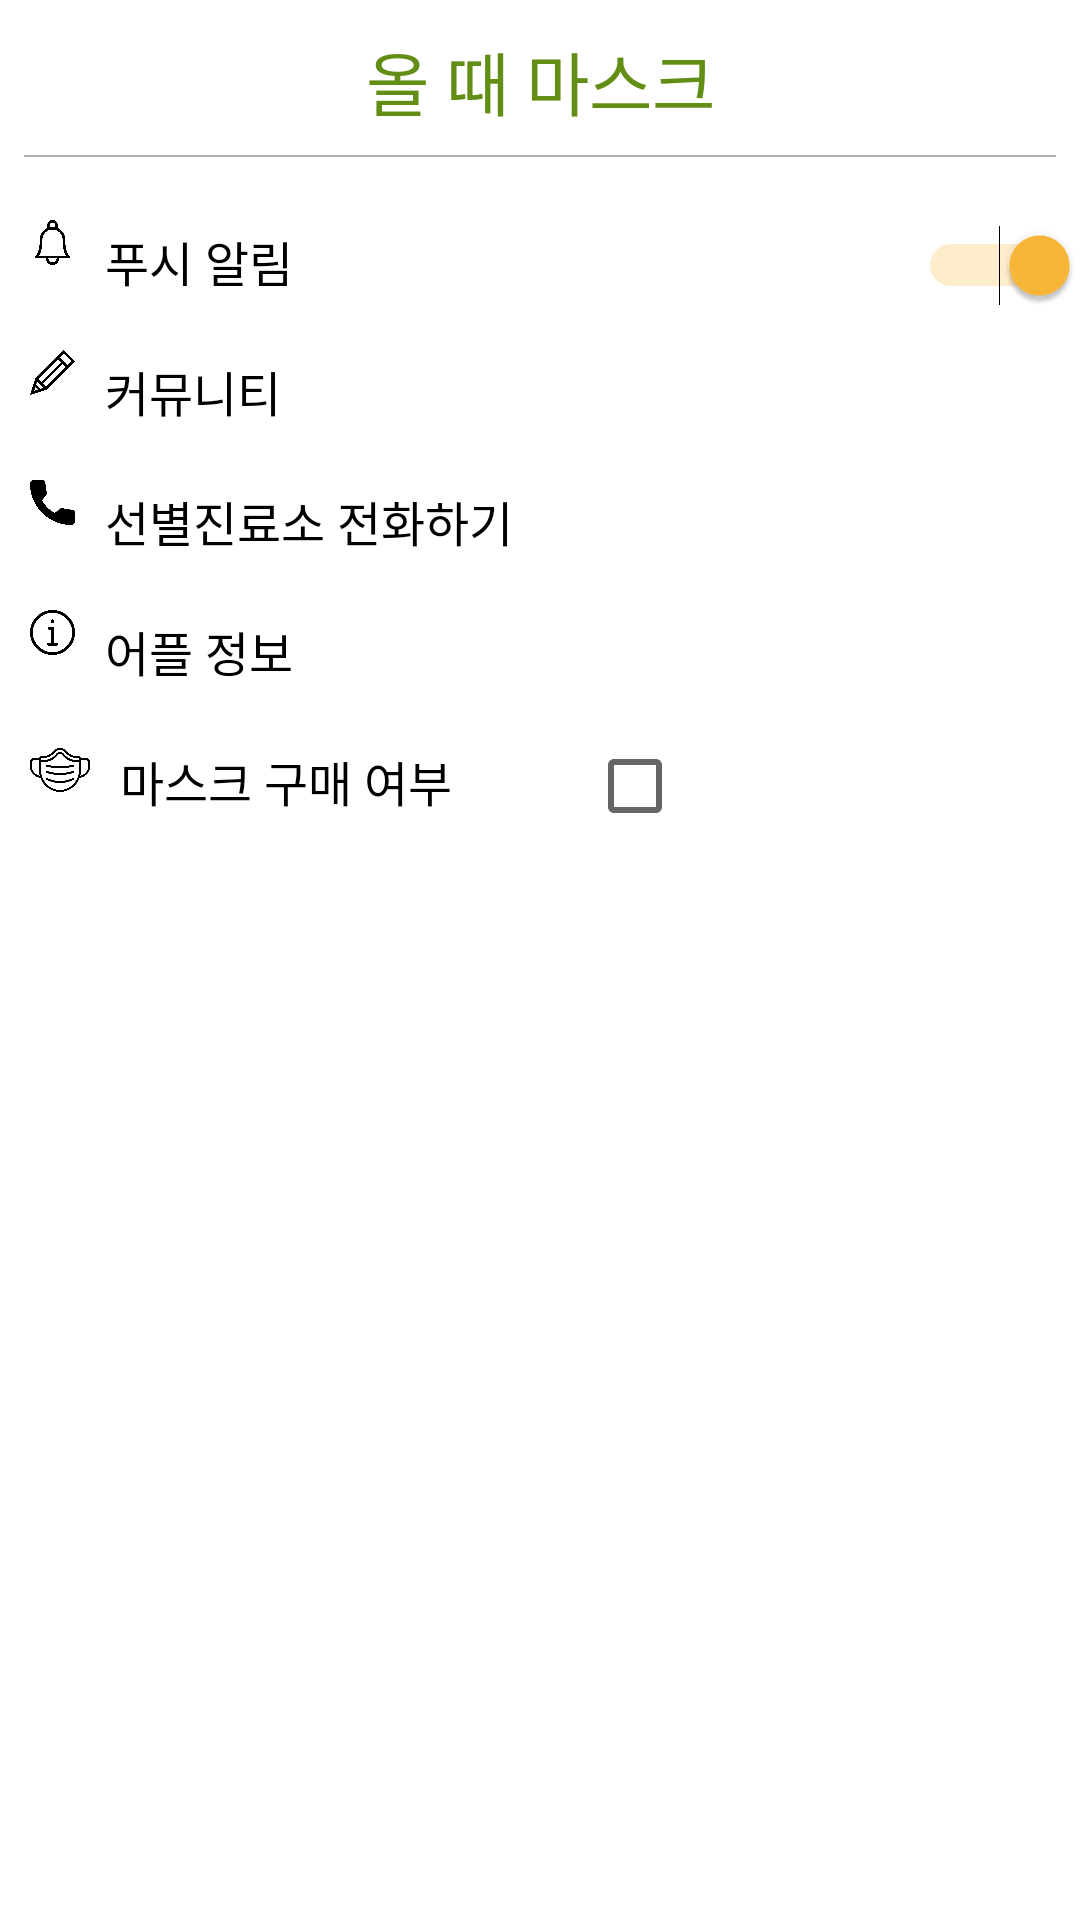

Reconstruct the res/layout file that produces this screen, plus the resources it refers to.
<!-- AndroidManifest.xml: application theme AppTheme -->
<!-- res/layout/activity_drawerlayout.xml -->
<?xml version="1.0" encoding="utf-8"?>
<LinearLayout xmlns:android="http://schemas.android.com/apk/res/android"
    xmlns:app="http://schemas.android.com/apk/res-auto"
    xmlns:tools="http://schemas.android.com/tools"
    android:layout_width="240dp"
    android:layout_height="match_parent"
    android:id="@+id/drawer"
    android:layout_gravity="start"
    android:orientation="vertical"
    android:background="#FFFFFF">

    <TextView
        android:layout_width="match_parent"
        android:layout_height="wrap_content"
        android:text="올 때 마스크"
        android:fontFamily="@font/nanumgothicbold"
        android:textColor="@color/colorPrimaryDark"
        android:gravity="center"
        android:layout_marginTop="10dp"
        android:textSize="23dp"/>

    <View
        android:layout_width="match_parent"
        android:layout_height="0.5dp"
        android:layout_margin="8dp"
        android:alpha="0.3"
        android:background="@color/black" />

    <LinearLayout
        android:id="@+id/push_alarm"
        android:layout_width="match_parent"
        android:layout_height="wrap_content"
        android:layout_marginTop="5dp"
        android:orientation="horizontal">

        <ImageView
            android:layout_width="15dp"
            android:layout_height="15dp"
            android:layout_marginLeft="10dp"
            android:layout_marginTop="8dp"
            app:srcCompat="@drawable/bell" />

        <TextView
            android:id="@+id/textView2"
            android:layout_width="wrap_content"
            android:layout_height="wrap_content"
            android:fontFamily="@font/nanumgothic"
            android:padding="10dp"
            android:text="푸시 알림"
            android:textColor="@color/black"
            android:textSize="16sp" />

        <Switch
            android:id="@+id/switch1"
            android:layout_width="match_parent"
            android:layout_height="wrap_content"
            android:checked="true"
            android:fontFamily="@font/nanumgothic" />

    </LinearLayout>

    <LinearLayout
        android:id="@+id/community_layout"
        android:layout_width="match_parent"
        android:layout_height="wrap_content"
        android:background="?attr/selectableItemBackground"
        android:orientation="horizontal">

        <ImageView
            android:layout_width="15dp"
            android:layout_height="15dp"
            android:layout_marginLeft="10dp"
            android:layout_marginTop="8dp"
            app:srcCompat="@drawable/pencil" />

        <TextView
            android:layout_width="match_parent"
            android:layout_height="wrap_content"
            android:fontFamily="@font/nanumgothic"
            android:padding="10dp"
            android:text="커뮤니티"
            android:textColor="@color/black"
            android:textSize="16sp" />
    </LinearLayout>

    <LinearLayout
        android:layout_width="match_parent"
        android:layout_height="wrap_content"
        android:orientation="horizontal">

        <ImageView
            android:layout_width="15dp"
            android:layout_height="15dp"
            android:layout_marginLeft="10dp"
            android:layout_marginTop="8dp"
            app:srcCompat="@drawable/call" />

        <TextView
            android:layout_width="wrap_content"
            android:layout_height="wrap_content"
            android:textColor="@color/black"
            android:padding="10dp"
            android:fontFamily="@font/nanumgothic"
            android:textSize="16sp"
            android:text="선별진료소 전화하기" />
    </LinearLayout>

    <LinearLayout
        android:id="@+id/app_info"
        android:layout_width="match_parent"
        android:layout_height="wrap_content"
        android:background="?attr/selectableItemBackground"
        android:orientation="horizontal">

        <ImageView
            android:layout_width="15dp"
            android:layout_height="15dp"
            android:layout_marginTop="8dp"
            android:layout_marginLeft="10dp"
            app:srcCompat="@drawable/info" />

        <TextView
            android:layout_width="match_parent"
            android:layout_height="wrap_content"
            android:padding="10dp"
            android:text="어플 정보"
            android:fontFamily="@font/nanumgothic"
            android:textColor="@color/black"
            android:textSize="16sp" />

    </LinearLayout>

    <LinearLayout
        android:id="@+id/mask_checked"
        android:layout_width="match_parent"
        android:layout_height="wrap_content"
        android:background="?attr/selectableItemBackground"
        android:orientation="horizontal">

        <ImageView
            android:layout_width="20dp"
            android:layout_height="20dp"
            android:layout_marginTop="8dp"
            android:layout_marginLeft="10dp"
            app:srcCompat="@drawable/mask" />

        <TextView
            android:layout_width="wrap_content"
            android:layout_height="wrap_content"
            android:fontFamily="@font/nanumgothic"
            android:padding="10dp"
            android:text="마스크 구매 여부"
            android:textColor="@color/black"
            android:textSize="16sp" />

        <CheckBox
            android:id="@+id/mask_checkbox"
            android:layout_width="wrap_content"
            android:layout_height="wrap_content"
            android:checked="false"
            android:layout_marginLeft="35dp"/>

    </LinearLayout>

</LinearLayout>
<!-- resources referenced by this layout -->
<resources>
  <color name="black">#000000</color>
  <color name="colorPrimaryDark">#628E15</color>
  <!-- drawable bell: png bitmap (drawable-v24, 9588 bytes) -->
  <!-- drawable call: png bitmap (drawable-v24, 8677 bytes) -->
  <!-- drawable info: png bitmap (drawable-v24, 12598 bytes) -->
  <!-- drawable mask: png bitmap (drawable, 14472 bytes) -->
  <!-- drawable pencil: png bitmap (drawable-v24, 5452 bytes) -->
  <style name="AppTheme" parent="Theme.AppCompat.Light.DarkActionBar">
          
          <item name="colorPrimary">@color/colorPrimary</item>
          <item name="colorPrimaryDark">@color/colorPrimaryDark</item>
          <item name="colorAccent">@color/colorAccent</item>
          <item name="windowActionBar">false</item> <item name="windowNoTitle">true</item>
      </style>
  <color name="colorPrimary">#9DE52B</color>
  <color name="colorAccent">#FCB939</color>
</resources>
